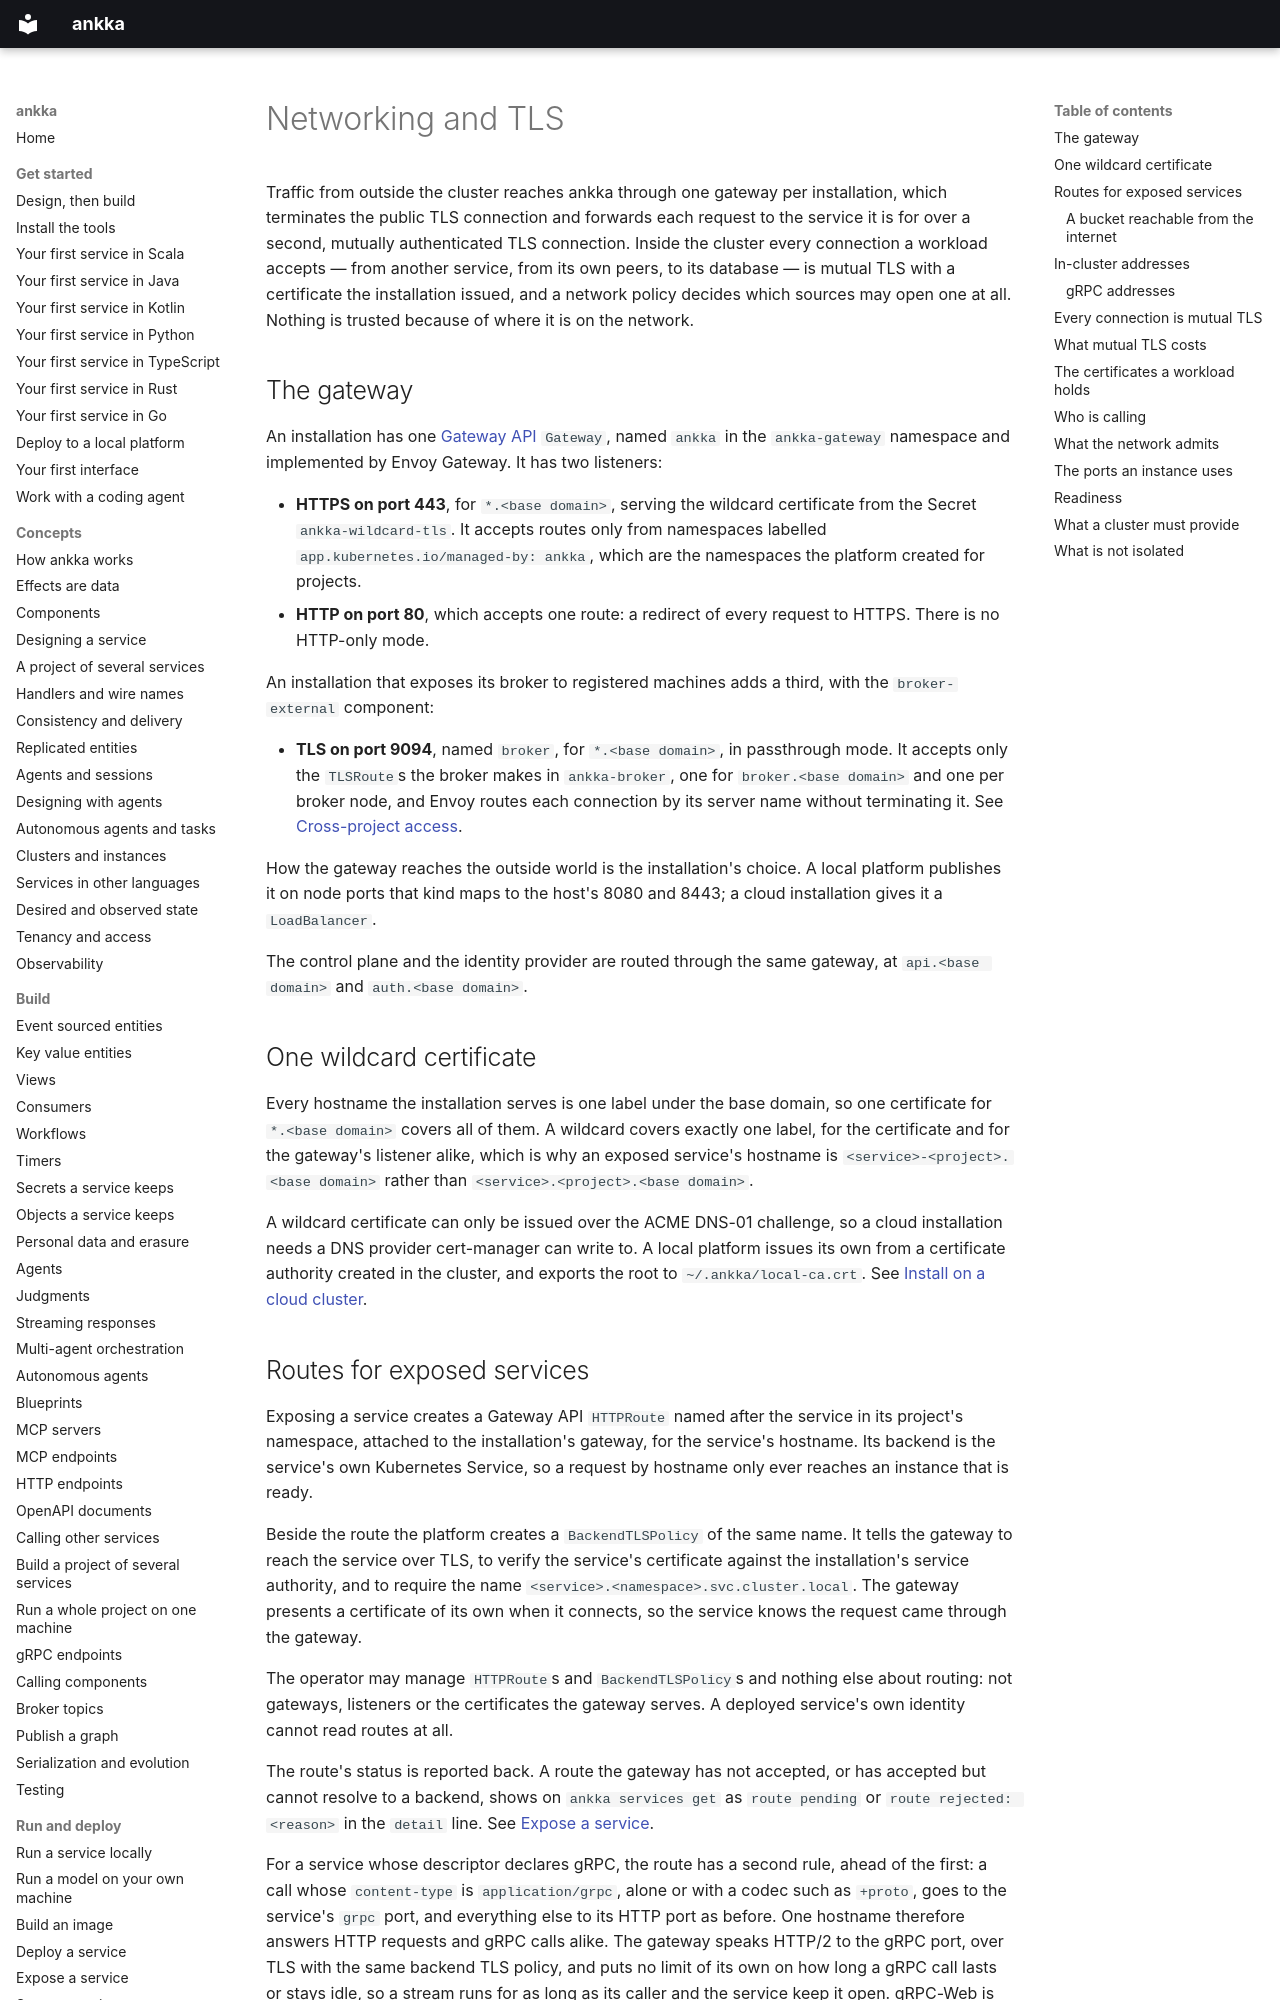

repository: thinkmorestupidless/ankka · page: platform/networking/index.html · generator: mkdocs

---
title: Networking and TLS
description: How traffic reaches ankka services and moves between them — the gateway, mutual TLS on every port, the certificates each workload holds, caller identity, the network policies, readiness, and what a cluster must provide.
kind: guide
related: [deploy/expose.md, build/http-endpoints.md, platform/install-cloud.md, concepts/clustering.md]
---

# Networking and TLS

Traffic from outside the cluster reaches ankka through one gateway per installation, which terminates the
public TLS connection and forwards each request to the service it is for over a second, mutually
authenticated TLS connection. Inside the cluster every connection a workload accepts — from another
service, from its own peers, to its database — is mutual TLS with a certificate the installation issued,
and a network policy decides which sources may open one at all. Nothing is trusted because of where it
is on the network.

## The gateway

An installation has one [Gateway API](https://gateway-api.sigs.k8s.io/) `Gateway`, named `ankka` in the
`ankka-gateway` namespace and implemented by Envoy Gateway. It has two listeners:

- **HTTPS on port 443**, for `*.<base domain>`, serving the wildcard certificate from the Secret
  `ankka-wildcard-tls`. It accepts routes only from namespaces labelled
  `app.kubernetes.io/managed-by: ankka`, which are the namespaces the platform created for projects.
- **HTTP on port 80**, which accepts one route: a redirect of every request to HTTPS. There is no
  HTTP-only mode.

An installation that exposes its broker to registered machines adds a third, with the `broker-external`
component:

- **TLS on port 9094**, named `broker`, for `*.<base domain>`, in passthrough mode. It accepts only the
  `TLSRoute`s the broker makes in `ankka-broker`, one for `broker.<base domain>` and one per broker node,
  and Envoy routes each connection by its server name without terminating it. See
  [Cross-project access](cross-project-access.md#a-machine-on-the-broker).

How the gateway reaches the outside world is the installation's choice. A local platform publishes it on
node ports that kind maps to the host's 8080 and 8443; a cloud installation gives it a `LoadBalancer`.

The control plane and the identity provider are routed through the same gateway, at `api.<base domain>`
and `auth.<base domain>`.

## One wildcard certificate

Every hostname the installation serves is one label under the base domain, so one certificate for
`*.<base domain>` covers all of them. A wildcard covers exactly one label, for the certificate and for
the gateway's listener alike, which is why an exposed service's hostname is
`<service>-<project>.<base domain>` rather than `<service>.<project>.<base domain>`.

A wildcard certificate can only be issued over the ACME DNS-01 challenge, so a cloud installation needs a
DNS provider cert-manager can write to. A local platform issues its own from a certificate authority
created in the cluster, and exports the root to `~/.ankka/local-ca.crt`. See
[Install on a cloud cluster](install-cloud.md).
